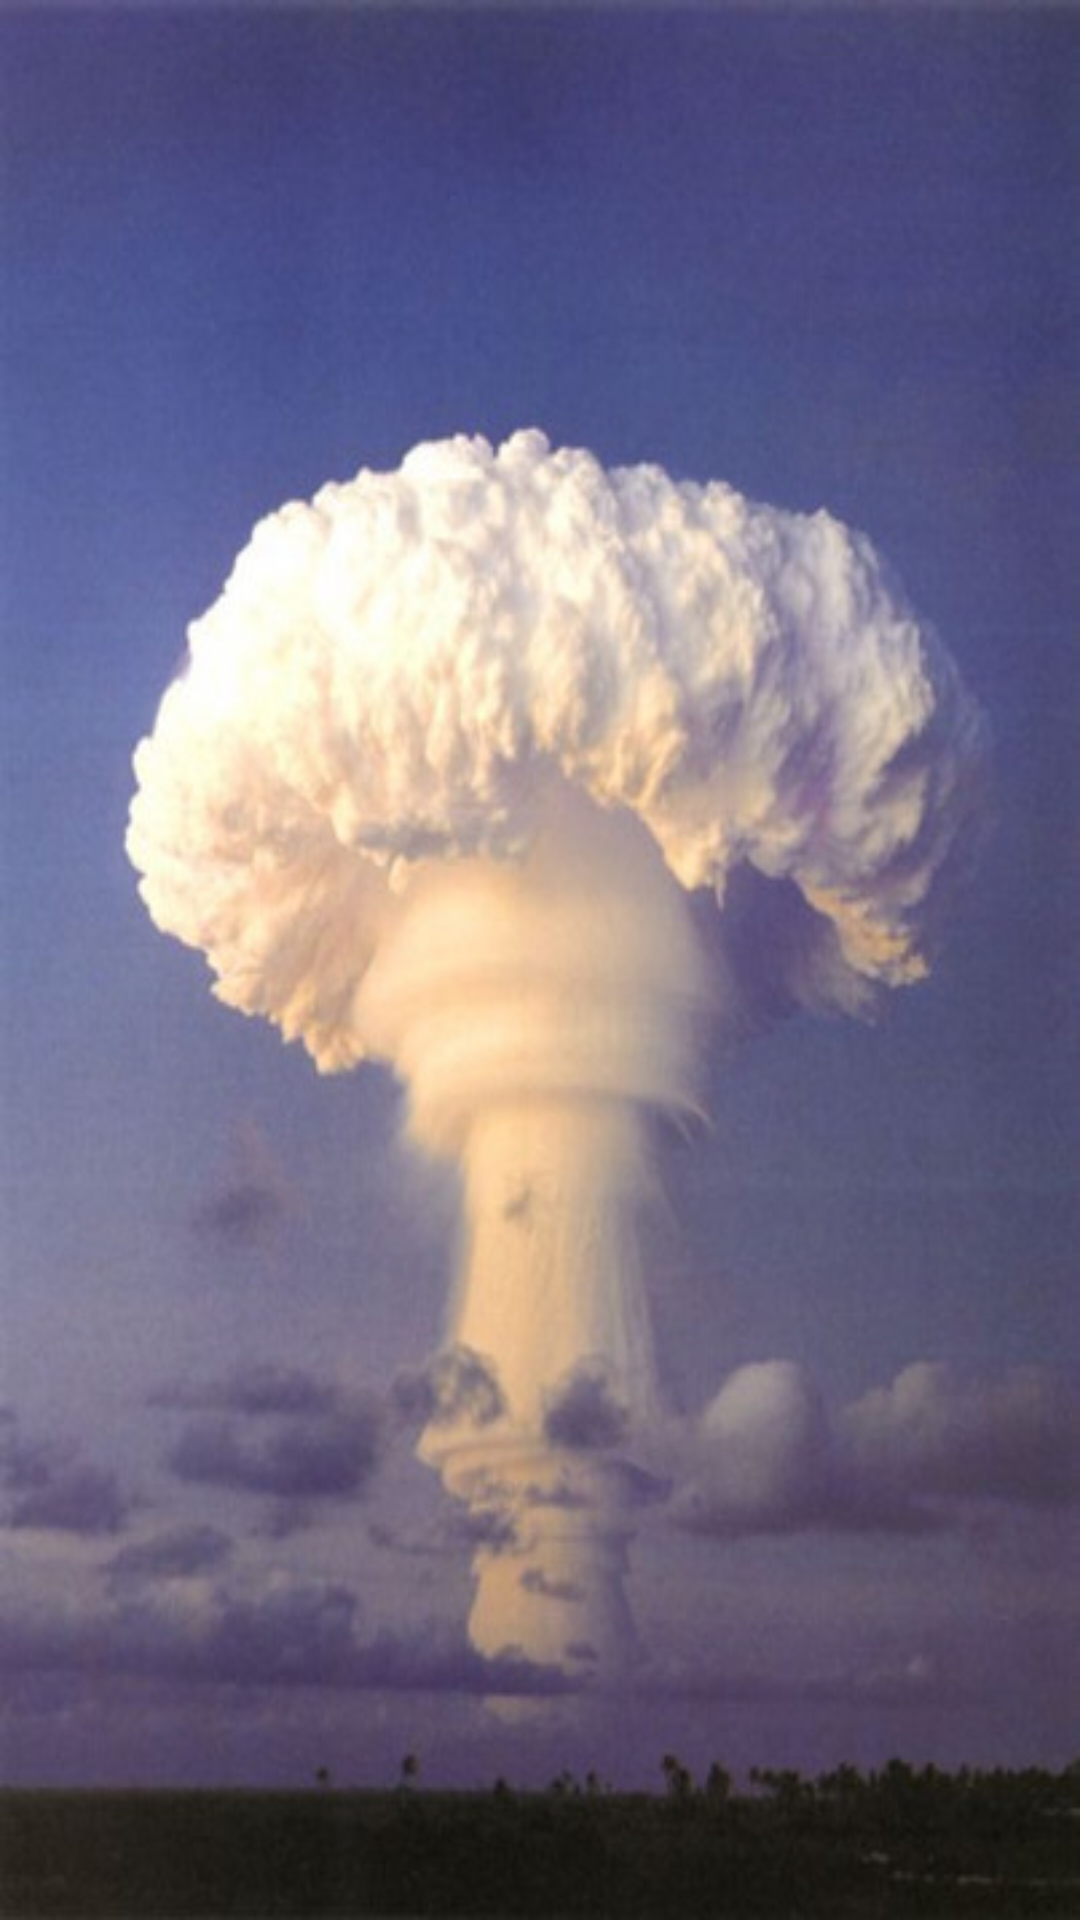

Reconstruct the res/layout file that produces this screen, plus the resources it refers to.
<!-- AndroidManifest.xml: application theme AppTheme -->
<!-- res/layout/activity_welcome.xml -->
<?xml version="1.0" encoding="utf-8"?>
<LinearLayout xmlns:android="http://schemas.android.com/apk/res/android"
    android:orientation="vertical"
    android:layout_width="match_parent"
    android:background="@mipmap/boom"
    android:layout_height="match_parent">

    <TextView
        android:layout_width="wrap_content"
        android:layout_height="wrap_content"
        />
</LinearLayout>
<!-- resources referenced by this layout -->
<resources>
  <!-- mipmap boom: jpg bitmap (mipmap-mdpi, 48467 bytes) -->
  <style name="AppTheme" parent="AppTheme.Base" />
  <style name="AppTheme.Base" parent="Theme.AppCompat">
          
          <item name="windowActionBar">false</item>
          
          <item name="windowNoTitle">true</item>
          
          <item name="colorPrimary">#0062ff</item>
          
          <item name="colorPrimaryDark">#1d23a1</item>
          
          <item name="colorAccent">#ff0008</item>
          
          <item name="android:windowBackground">@color/windowColor</item>
      </style>
  <color name="windowColor">#ffffff</color>
</resources>
